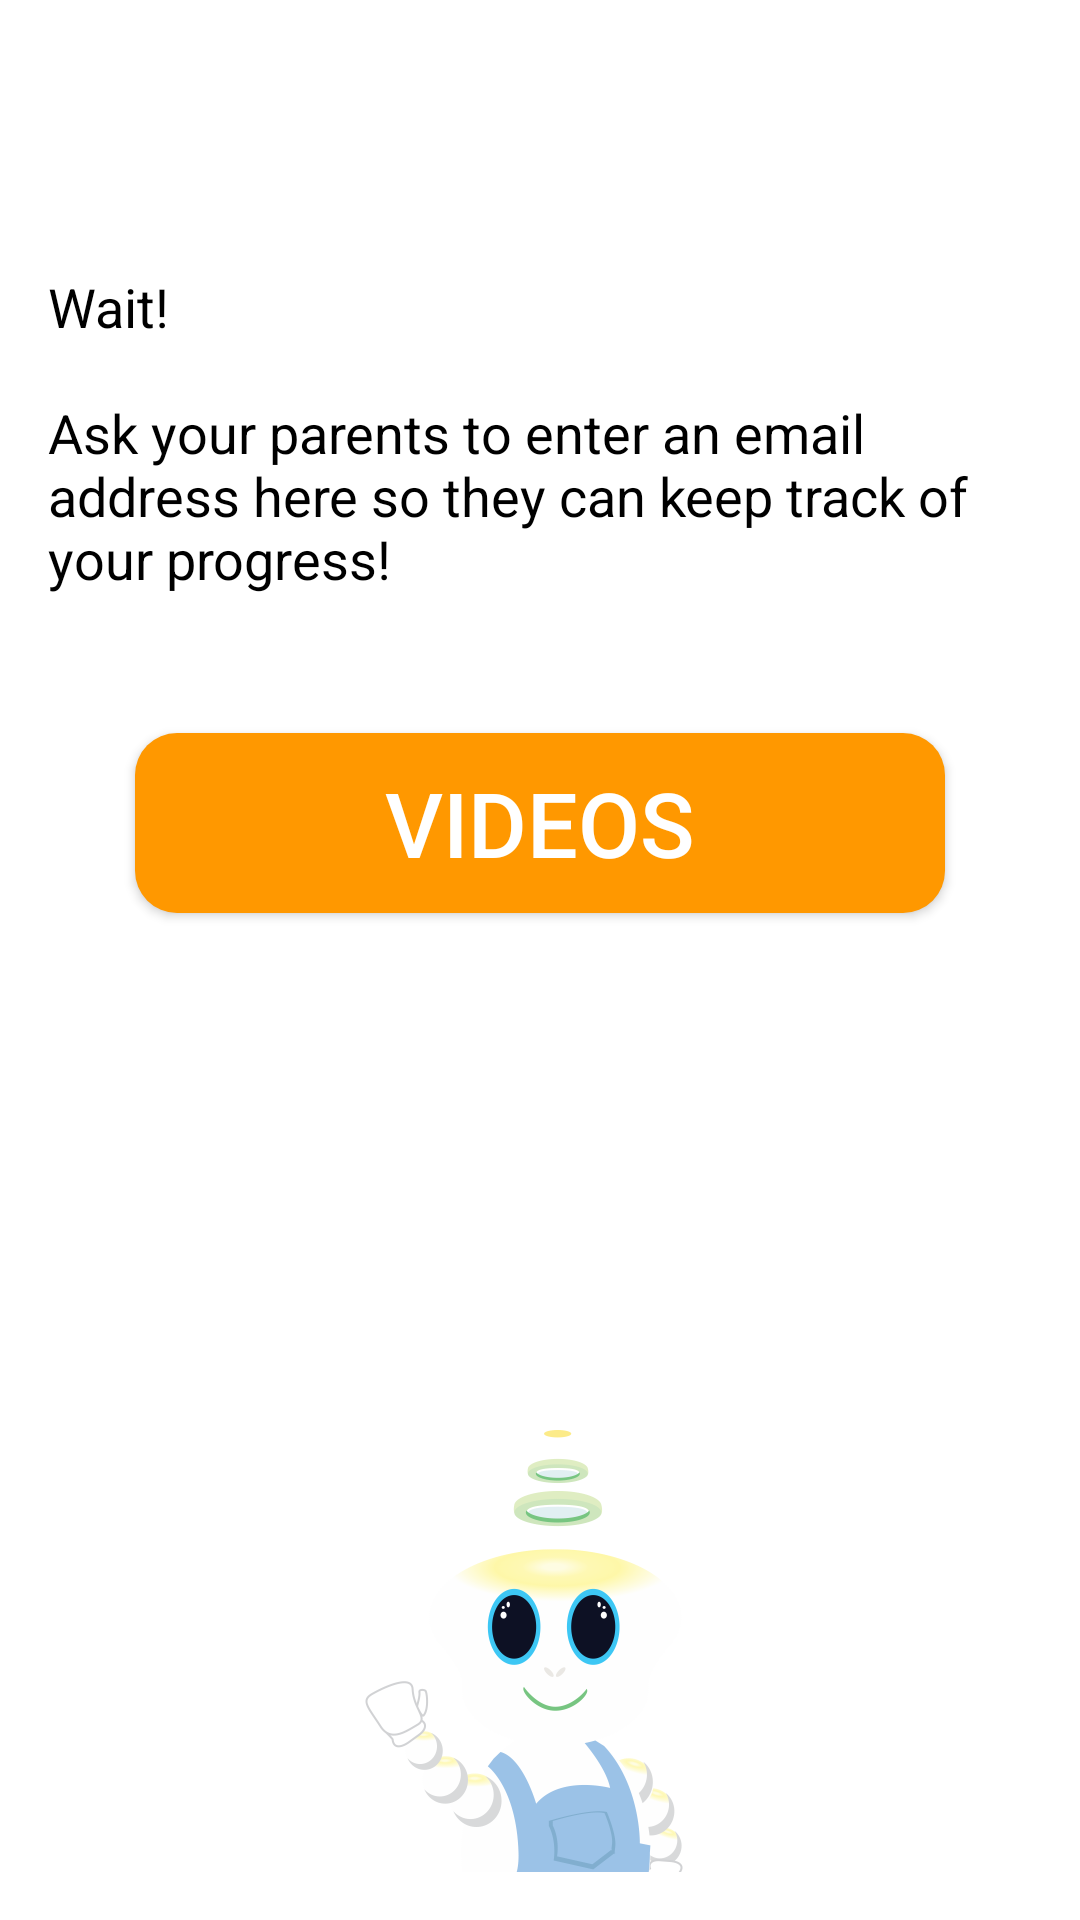

Layout XML and referenced resources for this Android screen:
<!-- AndroidManifest.xml: application theme AppTheme -->
<!-- res/layout/fragment_third_screen.xml -->
<RelativeLayout xmlns:android="http://schemas.android.com/apk/res/android"
    xmlns:tools="http://schemas.android.com/tools" android:layout_width="match_parent"
    android:layout_height="match_parent" android:paddingLeft="@dimen/activity_horizontal_margin"
    android:paddingRight="@dimen/activity_horizontal_margin"
    android:paddingTop="@dimen/activity_vertical_margin"
    android:paddingBottom="@dimen/activity_vertical_margin"
    tools:context="uoftprojects.ergo.SetUpTabbedActivity$PlaceholderFragment3"
    android:background="#ffffffff"
    android:id="@+id/third">


    <TextView
        android:layout_width="wrap_content"
        android:layout_height="wrap_content"
        android:text="@string/introduction3Text"
        android:id="@+id/textView"
        android:textColor="#ff000000"
        android:layout_alignParentRight="true"
        android:layout_alignParentEnd="true"
        android:layout_marginTop="74dp"
        android:textSize="18dp" />


    <ImageView
        android:layout_width="wrap_content"
        android:layout_height="150dp"
        android:id="@+id/imageView"
        android:src="@drawable/ergointroimage"
        android:layout_alignParentBottom="true"
        android:layout_alignParentLeft="true"
        android:layout_alignParentStart="true" />


    <Button
        android:id="@+id/button"
        android:text="VIDEOS"
        android:layout_below="@+id/textView"
        android:textColor="#FFFFFF"
        android:textSize="30sp"
        android:onClick ="openVideoLibrary"
        android:layout_width="wrap_content"
        android:layout_height="wrap_content"
        android:background="@drawable/buttonshape"
        android:layout_centerVertical="true"
        android:layout_centerHorizontal="true"
        android:layout_marginTop="46dp" />

</RelativeLayout>
<!-- resources referenced by this layout -->
<resources>
  <dimen name="activity_horizontal_margin">16dp</dimen>
  <dimen name="activity_vertical_margin">16dp</dimen>
  <!-- drawable buttonshape (drawable-hdpi) -->
  <?xml version="1.0" encoding="utf-8"?>
  <shape xmlns:android="http://schemas.android.com/apk/res/android" android:shape="rectangle" >
      <corners
          android:radius="14dp"
          />
      <solid android:color="#FF9800"/>
      <padding
          android:left="0dp"
          android:top="0dp"
          android:right="0dp"
          android:bottom="0dp"
          />
      <size
          android:width="270dp"
          android:height="60dp"
          />
  </shape>
  <!-- drawable ergointroimage: png bitmap (drawable-hdpi, 76927 bytes) -->
  <string name="introduction3Text">Wait!\n\nAsk your parents to enter an email address here so they can keep track of your progress!</string>
  <style name="AppTheme" parent="android:Theme.Material.NoActionBar">
          
          
          <item name="android:colorPrimary">@color/primary</item>
          
          <item name="android:colorPrimaryDark">@color/primary_dark</item>
          
          <item name="android:colorAccent">@color/accent</item>
      </style>
  <color name="primary">#2196F3</color>
  <color name="primary_dark">#1976D2</color>
  <color name="accent">#FF4081</color>
</resources>
